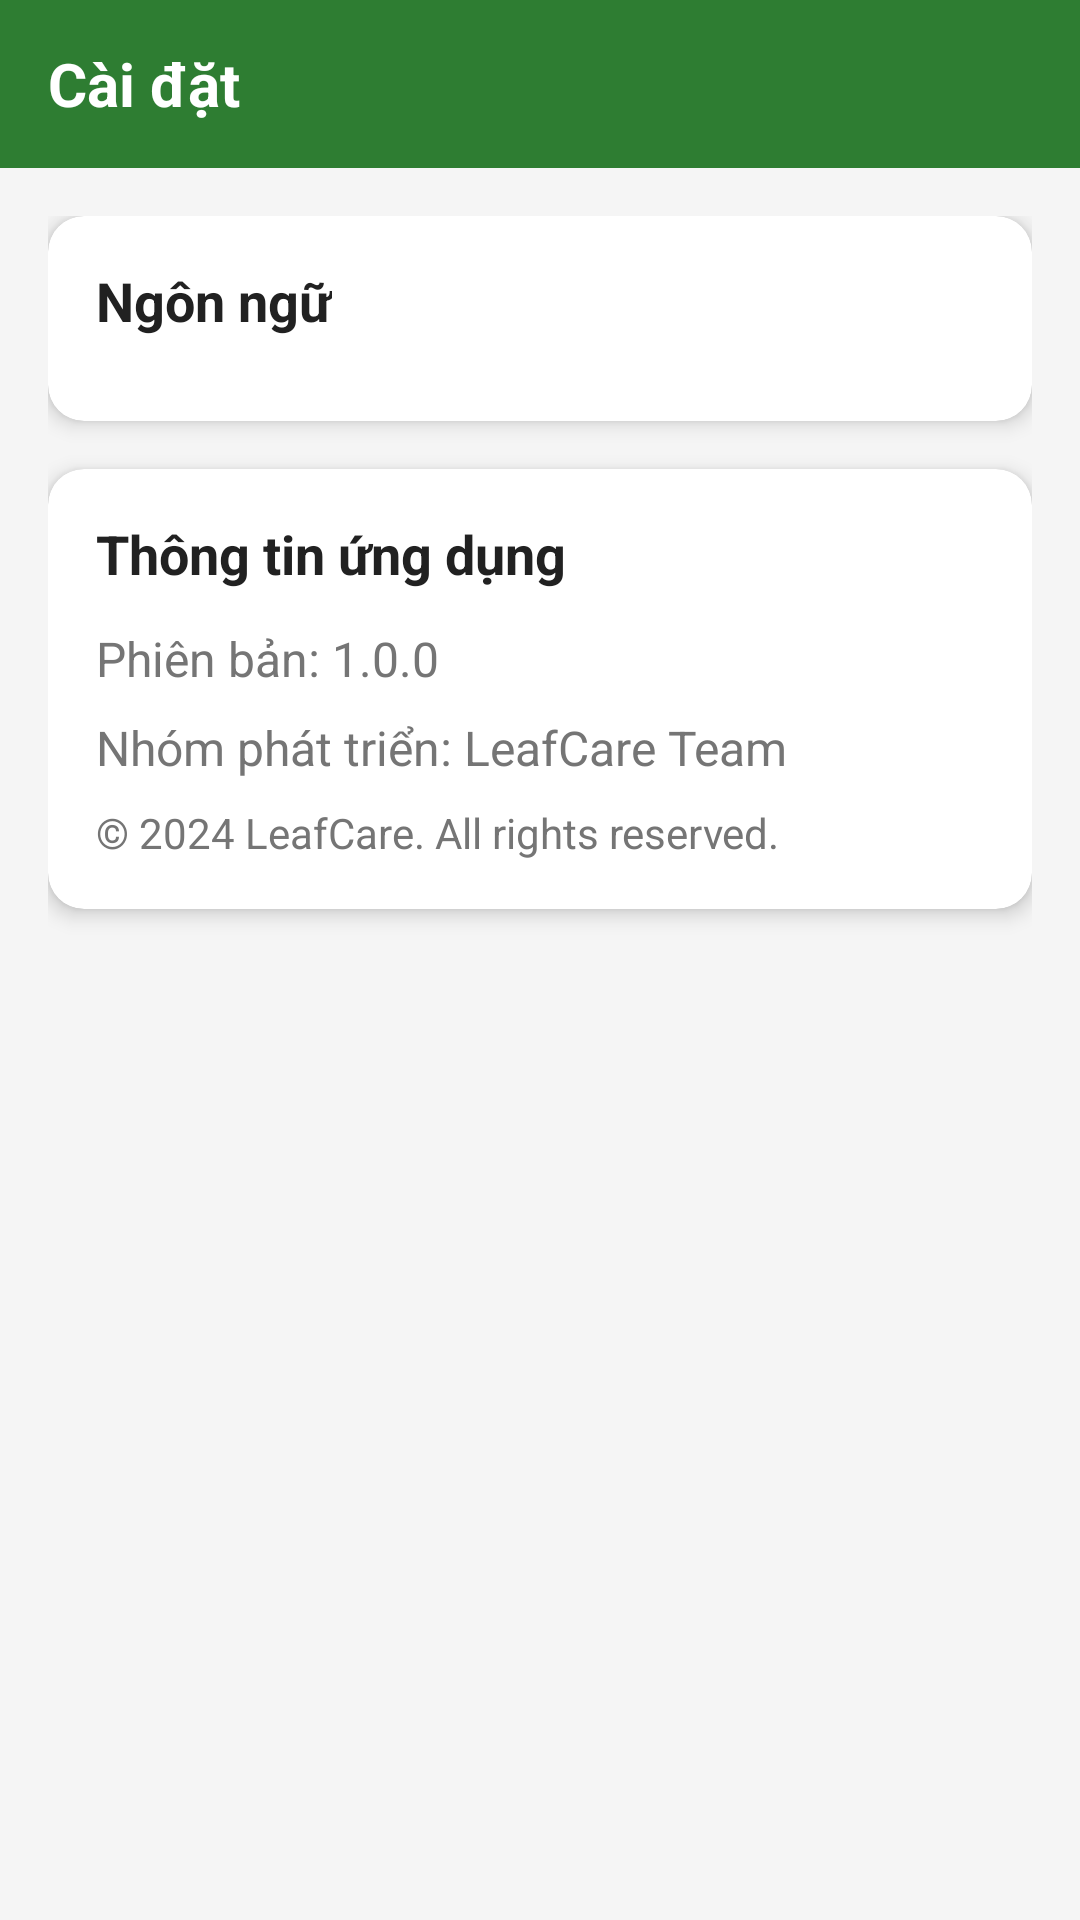

Android layout source for this screen:
<!-- AndroidManifest.xml: application theme Theme.Green -->
<!-- res/layout/activity_settings.xml -->
<?xml version="1.0" encoding="utf-8"?>
<androidx.constraintlayout.widget.ConstraintLayout xmlns:android="http://schemas.android.com/apk/res/android"
    xmlns:app="http://schemas.android.com/apk/res-auto"
    xmlns:tools="http://schemas.android.com/tools"
    android:layout_width="match_parent"
    android:layout_height="match_parent"
    android:background="@color/background_light"
    tools:context=".SettingsActivity">

    
    <com.google.android.material.appbar.AppBarLayout
        android:id="@+id/app_bar_layout"
        android:layout_width="match_parent"
        android:layout_height="wrap_content"
        android:background="@color/primary_green"
        app:layout_constraintTop_toTopOf="parent">

        <androidx.appcompat.widget.Toolbar
            android:id="@+id/toolbar"
            android:layout_width="match_parent"
            android:layout_height="?attr/actionBarSize"
            android:theme="@style/ThemeOverlay.AppCompat.Dark.ActionBar">

            <TextView
                android:layout_width="wrap_content"
                android:layout_height="wrap_content"
                android:text="@string/settings"
                android:textSize="20sp"
                android:textStyle="bold"
                android:textColor="@color/white" />

        </androidx.appcompat.widget.Toolbar>

    </com.google.android.material.appbar.AppBarLayout>

    
    <ScrollView
        android:layout_width="match_parent"
        android:layout_height="0dp"
        app:layout_constraintTop_toBottomOf="@id/app_bar_layout"
        app:layout_constraintBottom_toBottomOf="parent">

        <LinearLayout
            android:layout_width="match_parent"
            android:layout_height="wrap_content"
            android:orientation="vertical"
            android:padding="16dp">

            
            <androidx.cardview.widget.CardView
                android:layout_width="match_parent"
                android:layout_height="wrap_content"
                android:layout_marginBottom="16dp"
                app:cardCornerRadius="12dp"
                app:cardElevation="4dp"
                app:cardBackgroundColor="@color/white">

                <LinearLayout
                    android:layout_width="match_parent"
                    android:layout_height="wrap_content"
                    android:orientation="vertical"
                    android:padding="16dp">

                    <TextView
                        android:layout_width="wrap_content"
                        android:layout_height="wrap_content"
                        android:text="Ngôn ngữ"
                        android:textSize="18sp"
                        android:textStyle="bold"
                        android:textColor="@color/text_primary"
                        android:layout_marginBottom="12dp" />

                    <Spinner
                        android:id="@+id/spinner_language"
                        android:layout_width="match_parent"
                        android:layout_height="wrap_content"
                        android:background="@drawable/spinner_background" />

                </LinearLayout>

            </androidx.cardview.widget.CardView>

            
            <androidx.cardview.widget.CardView
                android:layout_width="match_parent"
                android:layout_height="wrap_content"
                android:layout_marginBottom="16dp"
                app:cardCornerRadius="12dp"
                app:cardElevation="4dp"
                app:cardBackgroundColor="@color/white">

                <LinearLayout
                    android:layout_width="match_parent"
                    android:layout_height="wrap_content"
                    android:orientation="vertical"
                    android:padding="16dp">

                    <TextView
                        android:layout_width="wrap_content"
                        android:layout_height="wrap_content"
                        android:text="Thông tin ứng dụng"
                        android:textSize="18sp"
                        android:textStyle="bold"
                        android:textColor="@color/text_primary"
                        android:layout_marginBottom="12dp" />

                    <TextView
                        android:id="@+id/text_view_version"
                        android:layout_width="wrap_content"
                        android:layout_height="wrap_content"
                        android:text="Phiên bản: 1.0.0"
                        android:textSize="16sp"
                        android:textColor="@color/text_secondary"
                        android:layout_marginBottom="8dp" />

                    <TextView
                        android:layout_width="wrap_content"
                        android:layout_height="wrap_content"
                        android:text="Nhóm phát triển: LeafCare Team"
                        android:textSize="16sp"
                        android:textColor="@color/text_secondary"
                        android:layout_marginBottom="8dp" />

                    <TextView
                        android:layout_width="wrap_content"
                        android:layout_height="wrap_content"
                        android:text="© 2024 LeafCare. All rights reserved."
                        android:textSize="14sp"
                        android:textColor="@color/text_secondary" />

                </LinearLayout>

            </androidx.cardview.widget.CardView>

        </LinearLayout>

    </ScrollView>

</androidx.constraintlayout.widget.ConstraintLayout>
<!-- resources referenced by this layout -->
<resources>
  <color name="background_light">#F5F5F5</color>
  <color name="primary_green">#2E7D32</color>
  <color name="text_primary">#212121</color>
  <color name="text_secondary">#757575</color>
  <color name="white">#FFFFFFFF</color>
  <string name="settings">Cài đặt</string>
  <style name="Theme.Green" parent="Theme.MaterialComponents.DayNight.DarkActionBar">
          
          <item name="colorPrimary">@color/primary_green</item>
          <item name="colorPrimaryVariant">@color/primary_dark</item>
          <item name="colorOnPrimary">@color/white</item>
          
          <item name="colorSecondary">@color/accent_color</item>
          <item name="colorSecondaryVariant">@color/primary_light</item>
          <item name="colorOnSecondary">@color/white</item>
          
          <item name="android:statusBarColor">?attr/colorPrimaryVariant</item>
          
      </style>
  <color name="primary_dark">#1B5E20</color>
  <color name="accent_color">#8FE259</color>
  <color name="primary_light">#4CAF50</color>
</resources>
